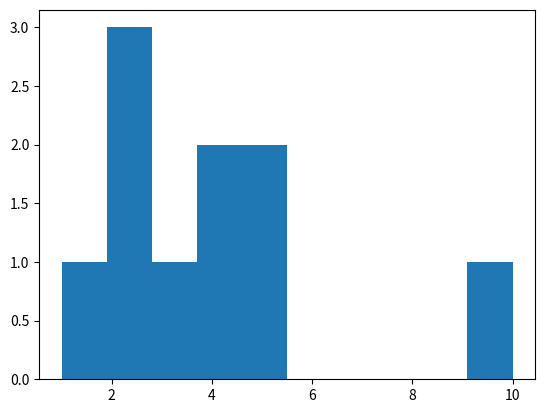

This chart was generated by the following Python code:
import csv
import matplotlib.pyplot as plt

x = [1, 3, 10, 5, 5, 2, 2, 2, 4, 4]
plt.hist(x)
plt.show()